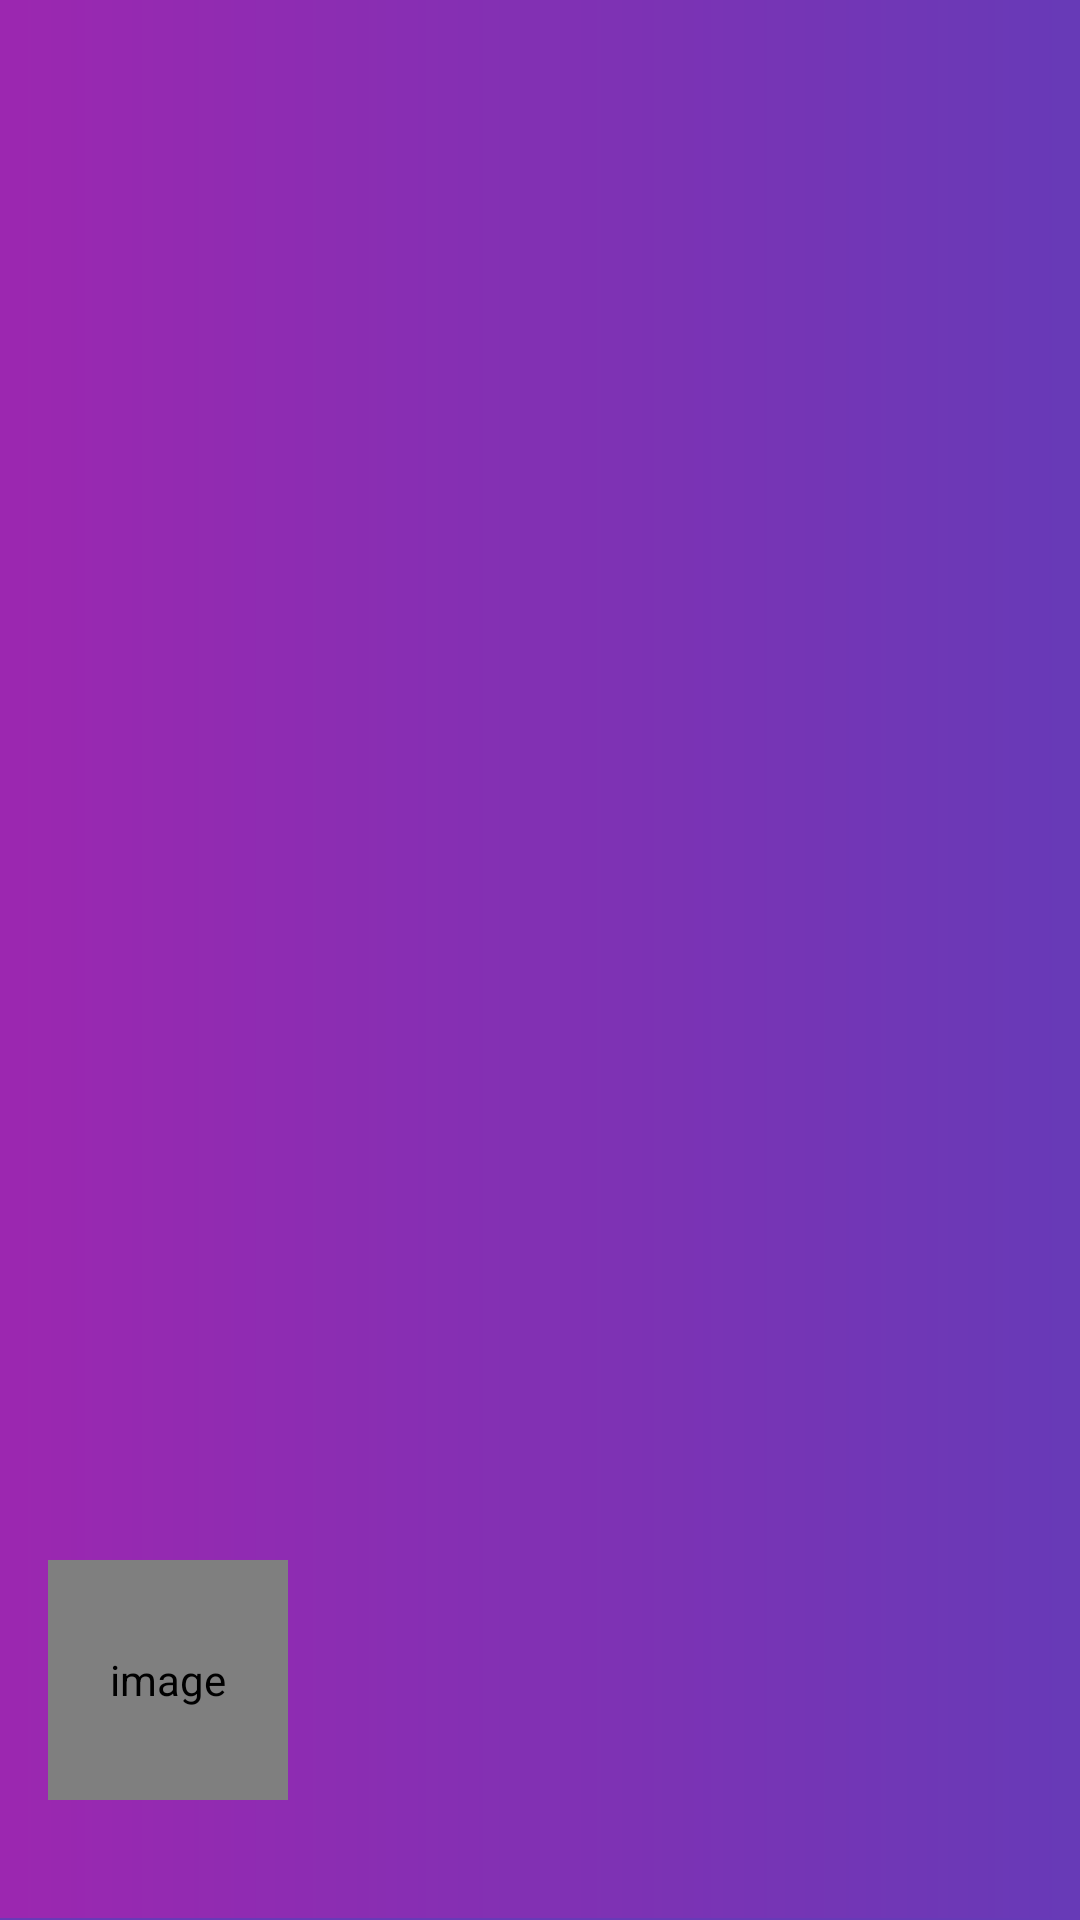

Write the Android layout XML for this screen, with the resource values it uses.
<!-- AndroidManifest.xml: application theme AppTheme.NoActionBar -->
<!-- res/layout/nav_doctor_header_main.xml -->
<?xml version="1.0" encoding="utf-8"?>
<LinearLayout xmlns:android="http://schemas.android.com/apk/res/android"
    android:layout_width="match_parent"
    android:layout_height="@dimen/height_of_nav_main"
    xmlns:app="http://schemas.android.com/apk/res-auto"
    xmlns:tools="http://schemas.android.com/tools"
    android:background="@drawable/nav_header_main_background"
    android:gravity="bottom"
    android:orientation="vertical"

    android:theme="@style/ThemeOverlay.AppCompat.Dark">

    <de.hdodenhof.circleimageview.CircleImageView
        android:id="@+id/iv_doctor_image"
        android:layout_width="@dimen/nav_image_size"
        android:layout_height="@dimen/nav_image_size"
        android:layout_marginStart="@dimen/nav_content_margin_StartEnd"
        android:layout_marginEnd="@dimen/nav_content_margin_StartEnd"
        app:civ_border_color="@android:color/white"
        app:civ_border_width="@dimen/nav_image_circular_border_width"
        android:contentDescription="@string/image_contentDescription"
        android:src="@drawable/ic_user_place_holder" />

    <TextView
        android:id="@+id/tv_doctor_user"
        android:layout_width="wrap_content"
        android:layout_height="wrap_content"
        android:layout_marginStart="@dimen/nav_content_margin_StartEnd"
        android:layout_marginTop="@dimen/nav_content_margin_top"
        android:layout_marginEnd="@dimen/nav_content_margin_StartEnd"
        android:layout_marginBottom="@dimen/nav_content_margin_bottom"
        android:textColor="@android:color/white"
        android:textSize="@dimen/nav_user_name_text_size"
        tools:text="Doctor" />

    <View
        android:layout_width="match_parent"
        android:layout_height="@dimen/nav_divider_height"
        android:background="@color/colorAccent" />

</LinearLayout>
<!-- resources referenced by this layout -->
<resources>
  <color name="colorAccent">#673AB7</color>
  <dimen name="height_of_nav_main">200dp</dimen>
  <dimen name="nav_content_margin_StartEnd">16dp</dimen>
  <dimen name="nav_content_margin_bottom">10dp</dimen>
  <dimen name="nav_content_margin_top">5dp</dimen>
  <dimen name="nav_divider_height">0.5dp</dimen>
  <dimen name="nav_image_circular_border_width">1dp</dimen>
  <dimen name="nav_image_size">80dp</dimen>
  <dimen name="nav_user_name_text_size">18sp</dimen>
  <!-- drawable nav_header_main_background (drawable) -->
  <?xml version="1.0" encoding="utf-8"?>
  <shape xmlns:android="http://schemas.android.com/apk/res/android"
      android:shape="rectangle">
  
      <gradient
          android:angle="360"
          android:endColor="#673AB7"
          android:startColor="#9C27B0"
          android:type="linear" />
  </shape>
      
  <string name="image_contentDescription">image</string>
  <style name="AppTheme.NoActionBar" parent="Theme.MaterialComponents.Light.NoActionBar">
          <item name="colorPrimary">@color/colorPrimary</item>
          <item name="colorPrimaryDark">@color/colorPrimaryDark</item>
          <item name="colorAccent">@color/colorAccent</item>
          <item name="android:forceDarkAllowed">false</item>
      </style>
  <color name="colorPrimary">#673AB7</color>
  <color name="colorPrimaryDark">#673AB7</color>
</resources>
